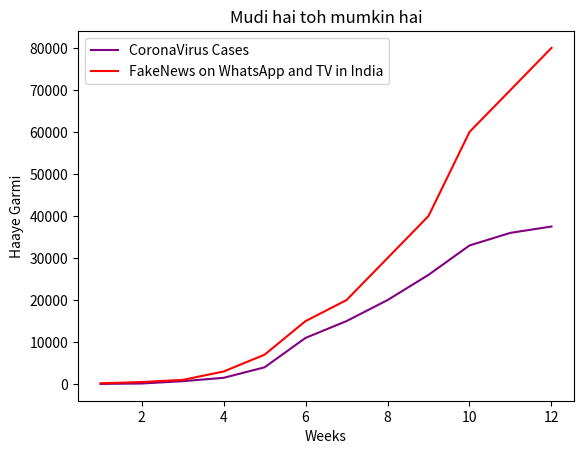

This figure's Python source:
import matplotlib
from matplotlib import pyplot as plt

weeks = [1, 2, 3, 4, 5, 6, 7, 8, 9, 10, 11, 12]

corona_cases = [50, 150, 700, 1500, 4000, 11000,
                15000, 20000, 26000, 33000, 36000, 37500]

plt.plot(weeks, corona_cases,
         label='CoronaVirus Cases', color='purple')

fake_news = [200, 500, 1000, 3000, 7000, 15000,
             20000, 30000, 40000, 60000, 70000, 80000]

plt.plot(weeks, fake_news, label='FakeNews on WhatsApp and TV in India', color='red')


plt.title('Mudi hai toh mumkin hai')
plt.xlabel('Weeks')
plt.ylabel('Haaye Garmi')
plt.legend()

plt.show()
